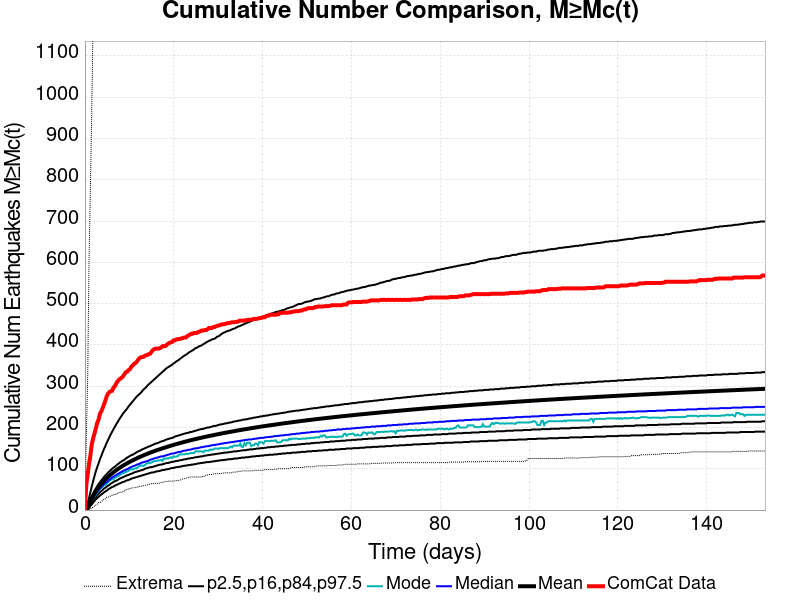

The file beside this chart, header and first rows:
Time (days), ComCat Data, Simulation Mean, Simulation Median, Simulation Mode, Simulation Minimum, Simulation Maximum, 2.5 %-ile, 16 %-ile, 84 %-ile, 97.5 %-ile
0.0, 0.0, 0.0, 0.0, 0.0, 0.0, 0.0, 0.0, 0.0, 0.0, 0.0
0.3069, 61.0, 2.98, 3.0, 2.0, 0.0, 175.0, 0.0, 1.0, 5.0, 8.0
0.6138, 86.0, 7.863, 7.0, 7.0, 0.0, 318.0, 2.0, 4.0, 11.0, 17.0
0.9207, 112.0, 13.99, 13.0, 12.0, 0.0, 602.0, 5.0, 9.0, 18.0, 29.0
1.228, 132.0, 20.72, 19.0, 18.0, 2.0, 778.0, 10.0, 14.0, 25.0, 43.0
1.535, 159.0, 27.85, 25.0, 23.0, 5.0, 968.0, 14.0, 19.0, 33.0, 57.0
1.841, 174.0, 34.26, 31.0, 28.0, 7.0, 1182, 18.0, 24.0, 40.0, 70.0
2.148, 185.0, 40.14, 36.0, 33.0, 10.0, 1294, 22.0, 28.0, 47.0, 82.0
2.455, 198.0, 45.52, 40.0, 37.0, 12.0, 1376, 26.0, 32.0, 52.0, 94.0
2.762, 211.0, 50.49, 45.0, 42.0, 14.0, 1433, 29.0, 36.0, 58.0, 104.0
3.069, 219.0, 55.09, 49.0, 47.0, 18.0, 1490, 32.0, 40.0, 63.0, 113.0
3.376, 233.0, 59.39, 53.0, 51.0, 18.0, 1530, 35.0, 43.0, 67.0, 123.0
3.683, 239.0, 63.4, 56.0, 54.0, 20.0, 1570, 38.0, 46.0, 72.0, 131.0
3.99, 247.0, 67.22, 60.0, 56.0, 24.0, 1617, 40.0, 49.0, 76.0, 140.0
4.297, 256.0, 70.82, 63.0, 60.0, 27.0, 1652, 43.0, 52.0, 80.0, 148.0
4.604, 265.0, 74.25, 66.0, 62.0, 27.0, 1681, 45.0, 54.0, 84.0, 155.0
4.911, 276.0, 77.51, 68.0, 63.0, 31.0, 1715, 47.0, 57.0, 87.0, 163.0
5.217, 282.0, 80.6, 71.0, 68.0, 31.0, 1761, 50.0, 59.0, 91.0, 170.0
5.524, 286.0, 83.56, 74.0, 71.0, 33.0, 1787, 52.0, 61.0, 94.0, 177.0
5.831, 288.0, 86.39, 76.0, 73.0, 34.0, 1812, 54.0, 64.0, 97.0, 184.0
6.138, 289.0, 89.11, 79.0, 75.0, 36.0, 1850, 56.0, 66.0, 100.0, 190.0
6.445, 297.0, 91.72, 81.0, 74.0, 37.0, 1885, 57.0, 68.0, 103.0, 196.0
6.752, 300.0, 94.21, 83.0, 79.0, 38.0, 1920, 59.0, 70.0, 105.0, 202.0
7.059, 307.0, 96.62, 85.0, 80.0, 38.0, 1952, 61.0, 71.0, 108.0, 208.0
7.366, 312.0, 98.97, 87.0, 82.0, 42.0, 1980, 62.0, 73.0, 111.0, 213.0
7.673, 316.0, 101.3, 89.0, 83.0, 42.0, 2016, 64.0, 75.0, 113.0, 219.0
7.98, 318.0, 103.5, 91.0, 86.0, 43.0, 2043, 65.0, 77.0, 116.0, 224.0
8.287, 321.0, 105.6, 93.0, 88.0, 43.0, 2064, 67.0, 78.0, 118.0, 229.0
8.593, 324.0, 107.6, 95.0, 90.0, 45.0, 2141, 68.0, 80.0, 120.0, 234.0
8.9, 329.0, 109.6, 96.0, 90.0, 46.0, 2220, 69.0, 81.0, 122.0, 238.0
9.207, 334.0, 111.6, 98.0, 93.0, 49.0, 2261, 71.0, 83.0, 125.0, 242.0
9.514, 335.0, 113.4, 99.0, 93.0, 50.0, 2684, 72.0, 84.0, 127.0, 246.0
9.821, 339.0, 115.2, 101.0, 95.0, 51.0, 2909, 73.0, 85.0, 129.0, 251.0
10.13, 341.0, 117, 103.0, 98.0, 52.0, 3062, 74.0, 87.0, 131.0, 255.0
10.43, 347.0, 118.7, 104.0, 99.0, 53.0, 3192, 76.0, 88.0, 133.0, 259.0
10.74, 350.0, 120.4, 106.0, 98.0, 54.0, 3275, 77.0, 89.0, 134.0, 263.0
11.05, 354.0, 122, 107.0, 100.0, 54.0, 3372, 78.0, 91.0, 136.0, 267.0
11.36, 356.0, 123.7, 108.0, 101.0, 55.0, 3430, 79.0, 92.0, 138.0, 271.0
11.66, 359.0, 125.3, 110.0, 101.0, 55.0, 3480, 80.0, 93.0, 140.0, 275.0
11.97, 364.0, 126.8, 111.0, 105.0, 56.0, 3515, 81.0, 94.0, 142.0, 278.0
12.28, 368.0, 128.3, 112.0, 106.0, 57.0, 3552, 82.0, 95.0, 143.0, 281.0
12.58, 370.0, 129.7, 114.0, 108.0, 58.0, 3588, 83.0, 96.0, 145.0, 284.0
12.89, 371.0, 131.1, 115.0, 108.0, 58.0, 3622, 84.0, 97.0, 147.0, 288.0
13.2, 371.0, 132.5, 116.0, 107.0, 59.0, 3650, 85.0, 98.0, 148.0, 292.0
13.5, 374.0, 133.9, 117.0, 109.0, 60.0, 3688, 86.0, 100.0, 150.0, 295.0
13.81, 375.0, 135.3, 118.0, 112.0, 60.0, 3711, 87.0, 101.0, 151.0, 298.0
14.12, 376.0, 136.6, 119.0, 114.0, 61.0, 3735, 88.0, 102.0, 153.0, 302.0
14.42, 378.0, 137.9, 120.0, 113.0, 62.0, 3754, 89.0, 103.0, 154.0, 305.0
14.73, 379.0, 139.2, 122.0, 115.0, 63.0, 3780, 90.0, 104.0, 155.0, 308.0
15.04, 384.0, 140.4, 123.0, 115.0, 64.0, 3808, 91.0, 104.0, 157.0, 311.0
15.35, 388.0, 141.6, 124.0, 118.0, 64.0, 3832, 91.0, 105.0, 158.0, 314.0
15.65, 390.0, 142.8, 125.0, 118.0, 64.0, 3849, 92.0, 106.0, 160.0, 317.0
15.96, 391.0, 144, 126.0, 119.0, 65.0, 3868, 93.0, 107.0, 161.0, 320.0
16.27, 391.0, 145.1, 127.0, 119.0, 65.0, 3881, 94.0, 108.0, 162.0, 323.0
16.57, 391.0, 146.3, 128.0, 121.0, 65.0, 3900, 94.0, 109.0, 163.0, 326.0
16.88, 392.0, 147.4, 129.0, 120.0, 65.0, 3914, 95.0, 110.0, 165.0, 329.0
17.19, 394.0, 148.5, 130.0, 122.0, 67.0, 3922, 96.0, 110.0, 166.0, 332.0
17.49, 397.0, 149.6, 130.0, 119.0, 67.0, 3942, 97.0, 111.0, 167.0, 335.0
17.8, 397.0, 150.7, 131.0, 125.0, 68.0, 3960, 97.0, 112.0, 168.0, 338.0
18.11, 397.0, 151.7, 132.0, 125.0, 69.0, 3975, 98.0, 113.0, 170.0, 341.0
... 440 more rows
